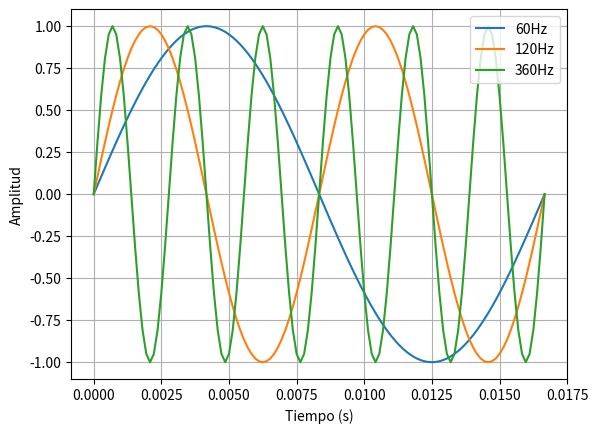
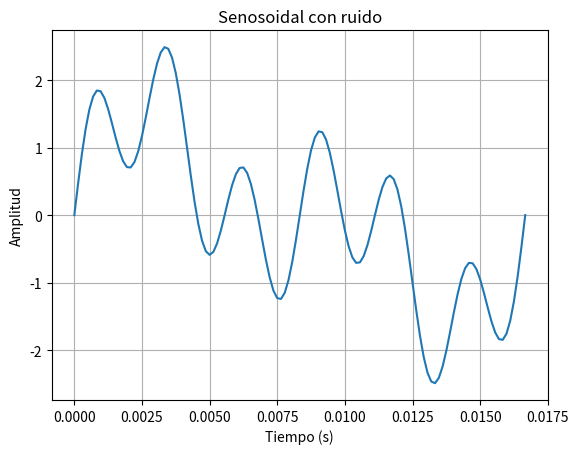
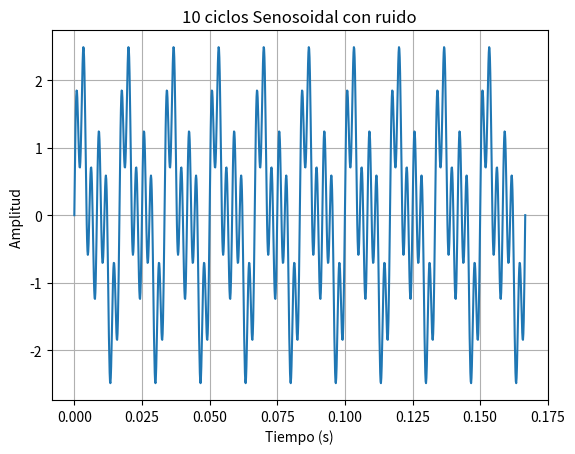
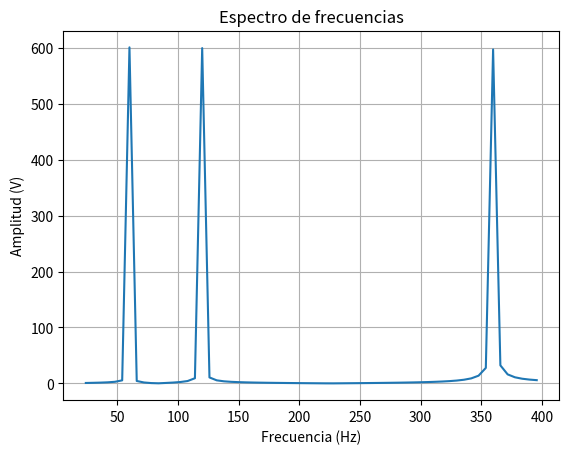
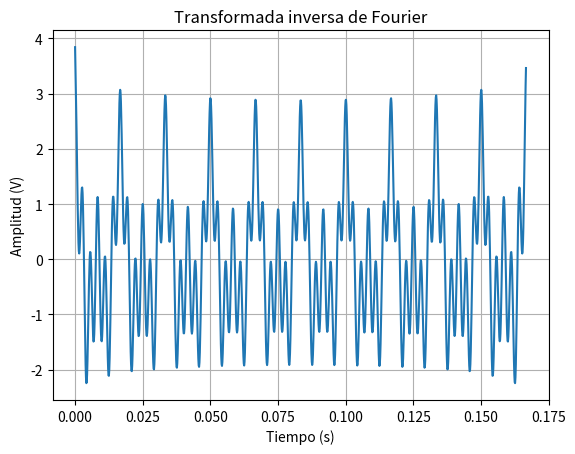
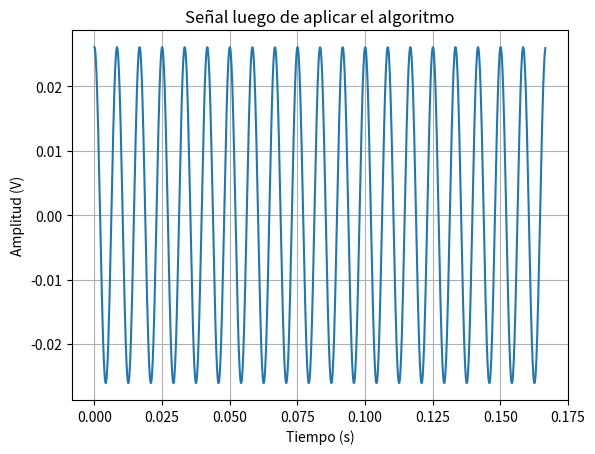
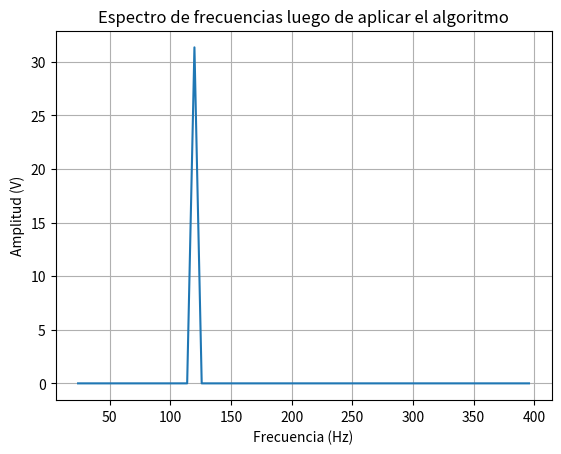

Reproduce these figures in Python, in order. (Note: this script raises an exception after producing the figures.)
# -*- coding: utf-8 -*-
"""
Created on Wed Apr 29 11:45:20 2020

@author: Santiago Ortiz - Santiago Cardona
"""

import matplotlib.pyplot as plt
import numpy as np
import scipy.io as sio;

#%%
# 4) APLICATIVO

# 4.1) Cree una señal que sea la suma de tres componentes sinusoidales con frecuencias de 60,
# 120 y 360 Hz. Defina la frecuencia de muestreo mínima necesaria para representar la señal,
# y utilice la frecuencia de muestreo necesaria para representarla.

f1 = 60     # Frecuencias Fundamentales
f2 = 120
f3 = 360
fs = 7200   # Frecuencia de muestreo 10*2Fs

T1 = 1/f1
T2 = 1/f2
T3 = 1/f3
Ts = 1/fs   # Período de muestreo

t1 = np.arange(0, T1+Ts, Ts)    # Vectores de tiempo de cada señal   
t2 = np.arange(0, T2+Ts, Ts)
t3 = np.arange(0, T3+Ts, Ts)
ts = np.arange(0, T1 + Ts, Ts)       # Vector de tiempo común

senal_1 = np.sin(2*np.pi*f1*ts)     # Componentes de la señal
senal_2 = np.sin(2*np.pi*f2*ts)
senal_3 = np.sin(2*np.pi*f3*ts)

senal_compuesta = senal_1 + senal_2 + senal_3   # Señal compuesta

fig1 = plt.figure();    # Gráfica
plt.plot(ts,senal_1)
plt.plot(ts,senal_2)
plt.plot(ts,senal_3)
plt.xlabel('Tiempo (s)')
plt.ylabel('Amplitud')
plt.legend(['60Hz','120Hz','360Hz'])
plt.grid();

fig2 = plt.figure();    # Gráfica
plt.plot(ts,senal_compuesta)
plt.title('Senosoidal con ruido')
plt.xlabel('Tiempo (s)')
plt.ylabel('Amplitud')
plt.grid()

#%%
# 4.2) Calcule la transformada de Fourier de la señal y grafique el espectro de frecuencia.
# Identifique en el espectro las frecuencias que componen la señal (trabaje con 10 ciclos de
# la señal).

# Construccion de 10 ciclos de la señal compuesta
ts_10 = np.arange(0, 10*T1 + Ts, Ts)

senal_1 = np.sin(2*np.pi*f1*ts_10)     
senal_2 = np.sin(2*np.pi*f2*ts_10)
senal_3 = np.sin(2*np.pi*f3*ts_10)

señal_10_ciclos = senal_1 + senal_2 + senal_3

fig3 = plt.figure();    # Gráfica
plt.plot(ts_10,señal_10_ciclos)
plt.title('10 ciclos Senosoidal con ruido')
plt.xlabel('Tiempo (s)')
plt.ylabel('Amplitud ')
plt.grid();

# Transformada de Fourier de dicha señal
SEÑAL_10_CICLOS = np.abs(np.fft.fft(señal_10_ciclos))

N = SEÑAL_10_CICLOS.shape[0]
F = np.arange(0,N)*fs/N

fig4 = plt.figure();    # Gráfica
plt.plot(F[(F > 20) & (F < 400)],SEÑAL_10_CICLOS[(F > 20) & (F < 400)])
plt.title('Espectro de frecuencias')
plt.xlabel('Frecuencia (Hz)')
plt.ylabel('Amplitud (V)')
plt.grid();

#%%
# 4.3) Consulte la función que permite realizar el cálculo de la transformada inversa de .
# Fourier Aplíquelo a la señal anterior.

senal_reconstruida = np.fft.ifft(SEÑAL_10_CICLOS)
fig5 = plt.figure();    # Gráfica
plt.plot(ts_10,senal_reconstruida.real)
plt.title('Transformada inversa de Fourier')
plt.xlabel('Tiempo (s)')
plt.ylabel('Amplitud (V)')
plt.grid();

#%%
# 4.4) ¿Podría decir que las siguientes líneas aplican un filtro? ¿Por qué?
# Extraiga de manera similar cada una de las componentes de la señal.

F1 = np.fft.fft(señal_10_ciclos);
print('\nF1:')
print(F1)
F2 = np.zeros((len(F1)));
print('\nF2:')
print(F2)

#F2[9:13] = F1[9:13]
F2[20:21] = F1[20:21]
print('\nF2 luego de asignar F1[9:13]:')
print(F2)

xr = np.fft.ifft(F2)

fig6 = plt.figure();    # Gráfica
plt.plot(ts_10,np.real(xr))
plt.title('Señal luego de aplicar el algoritmo')
plt.xlabel('Tiempo (s)')
plt.ylabel('Amplitud (V)')
plt.grid();

# Transformada de Fourier de dicha señal
SENAL_FILTRADA = np.abs(np.fft.fft(xr))

N = SENAL_FILTRADA.shape[0]
F = np.arange(0,N)*fs/N

fig7 = plt.figure();    # Gráfica
plt.plot(F[(F > 20) & (F < 400)],SENAL_FILTRADA[(F > 20) & (F < 400)])
plt.title('Espectro de frecuencias luego de aplicar el algoritmo')
plt.xlabel('Frecuencia (Hz)')
plt.ylabel('Amplitud (V)')
plt.grid();

# Análisis:
# Efectivamente, el algoritmo aplicado puede ser considerado un filtro, ya que 
# eliminó 2 de las 3 componentes, dejando la menor de ellas, como si de un filtro
# pasa bajas se tratase

#%%
# 4.5 El archivo adjunto (senecg.mat) contiene una señal de ECG adquirida a una 
# frecuencia de muestreo de 250 Hz. Realice un análisis de la señal y determine si
# es necesario eliminar ruido, en tal caso, elimínelo y compruebe que lo haya 
# realizado (calcule la transformada inversa de Fourier de la señal filtrada).

mat_contents = sio.loadmat('senecg.mat')                                      
                                                                                # Inicialmente se carga la señal en formato matlab
print("Las claves cargadas fueron: " + str(mat_contents.keys()))                # y se muestra el formato en el cual estan registrados
senal_ECG = np.squeeze(mat_contents['ECG'])                                     # los datos

fs = 250
tiempo_ECG = np.arange( 0, len(senal_ECG)/fs, 1/fs);    # Vector de tiempo generado

fig8 = plt.figure();    # Gráfica de la señal cargada
plt.plot(tiempo_ECG,senal_ECG)
plt.title('Señal ECG cargada')
plt.xlabel('Tiempo (s)')
plt.ylabel('Amplitud(V)')
plt.grid();

fig9 = plt.figure();    # Gráfica de un ciclo tomado del centro para garantizar la totalidad de la señal 
plt.plot(tiempo_ECG[(tiempo_ECG > 1.7) & (tiempo_ECG < 2.6)],   # y considerando que teóricamente tiene duracion de 0.9s
                    senal_ECG[(tiempo_ECG > 1.7) & (tiempo_ECG < 2.6)])
plt.title('1 Ciclo Señal ECG cargada')
plt.xlabel('Tiempo (s)')
plt.ylabel('Amplitud(V)')
plt.grid();

# Espectro para la señal cargada
SENAL_ECG = np.abs(np.fft.fft(senal_ECG))

N = SENAL_ECG.shape[0]
F = np.arange(0,N)*fs/N

fig10 = plt.figure();    # Gráfica
plt.plot(F,SENAL_ECG)
plt.title('Espectro de frecuencias de la señal ECG cargada')
plt.xlabel('Frecuencia (Hz)')
plt.ylabel('Amplitud (V)')
plt.grid();

# Algoritmo de filtrado
F1 = np.fft.fft(SENAL_ECG);
F2 = np.zeros((len(F1)));

# Eliminamos la frecuencia de 0Hz si esta presente que corresponde a un nivel DC
# y se toman frecuencias menores a 50Hz para evitar el ruido generado por la red
# eléctrica de 60Hz, y además se considera únicamente el espectro < 2fs para no
# tomar ningun alias del espectro original

F2[(F > 5) & (F < 50)] = F1[(F > 5) & (F < 50)]
F2[(F > 200) & (F < 250)] = F1[(F > 200) & (F < 250)] 

# Luego se reconstruye la señal con la transformada inversa
ECG_reconstruido = np.fft.ifft(F2)  

fig11 = plt.figure()    # Se grafica la señal reconstruida
plt.plot(tiempo_ECG,np.real(ECG_reconstruido))
plt.title('Señal luego de aplicar el algoritmo')
plt.xlabel('Tiempo (s)')
plt.ylabel('Amplitud (V)')
plt.grid();

# Transformada de Fourier de dicha señal
ECG_FILTRADO = np.abs(np.fft.fft(ECG_reconstruido))

N = ECG_FILTRADO.shape[0]
F = np.arange(0,N)*fs/N

fig12 = plt.figure()    # Finalmente se grafica el espectro de la señal reconstruida
plt.plot(F,ECG_FILTRADO)
plt.title('Espectro de frecuencias de la señal ECG luego de aplicar el algoritmo')
plt.xlabel('Frecuencia (Hz)')
plt.ylabel('Amplitud (V)')
plt.grid();

# Análisis: mejorar!
# Este método de filtrado parece ideal dado que elimina por completo las frecuencias
# que no son de interés, sin embargo la señal reconstruida carece de la forma habitual
# de un ECG a pesar de contener las componentes frecuenciales típicas en el.

# Conclusiones:
# Es indispensable conocer el espectro de frecuencias de una señal fisiológico si 
# se va a analizar, dado que esto permite determinar componentes de ruido, y componentes
# propias de la señal, lo cual es de utilidad en caso de que se desee filtrar la señal

# Aplicar un filtro partiendo del espectro de frecuencias de la señal en el cual se
# eliminan componentes no deseadas y se reconstruye la señal con base al espectro 
# resultante, no es eficiente, ya que la señal original se ve afectada por el efecto
# inducido de este proceso, y no resulta una señal confiable
#%%
plt.show()
